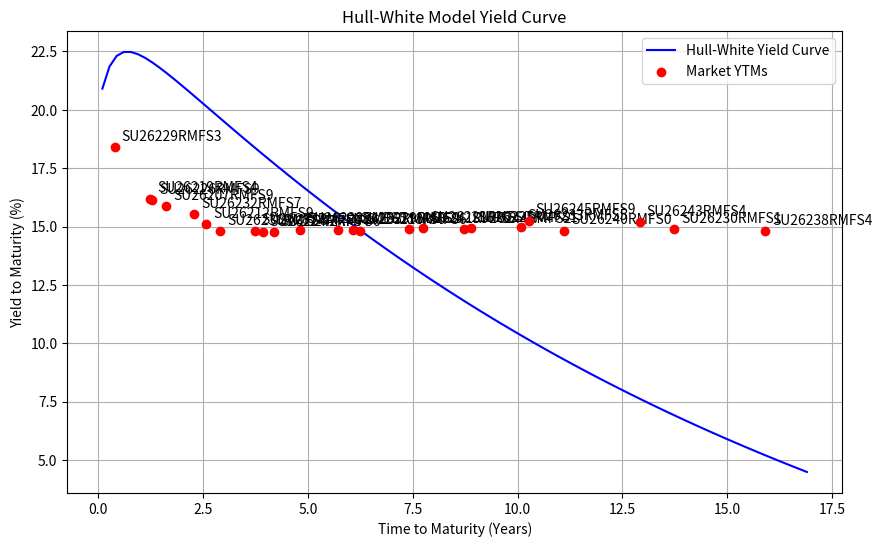

Write the Python code that produced this figure.
import numpy as np
from scipy.integrate import quad
from scipy.optimize import differential_evolution
from datetime import datetime
import matplotlib.pyplot as plt

# Define bond data as a dictionary
bond_data = {
    'SU26207RMFS9': {'Maturity': '2027-02-03', 'YTM': 15.86},
    'SU26212RMFS9': {'Maturity': '2028-01-19', 'YTM': 15.1},
    'SU26218RMFS6': {'Maturity': '2031-09-17', 'YTM': 14.82},
    'SU26219RMFS4': {'Maturity': '2026-09-16', 'YTM': 16.18},
    'SU26221RMFS0': {'Maturity': '2033-03-23', 'YTM': 14.93},
    'SU26224RMFS4': {'Maturity': '2029-05-23', 'YTM': 14.76},
    'SU26225RMFS1': {'Maturity': '2034-05-10', 'YTM': 14.92},
    'SU26226RMFS9': {'Maturity': '2026-10-07', 'YTM': 16.12},
    'SU26228RMFS5': {'Maturity': '2030-04-10', 'YTM': 14.86},
    'SU26229RMFS3': {'Maturity': '2025-11-12', 'YTM': 18.4},
    'SU26230RMFS1': {'Maturity': '2039-03-16', 'YTM': 14.88},
    'SU26232RMFS7': {'Maturity': '2027-10-06', 'YTM': 15.53},
    'SU26233RMFS5': {'Maturity': '2035-07-18', 'YTM': 15.0},
    'SU26235RMFS0': {'Maturity': '2031-03-12', 'YTM': 14.83},
    'SU26236RMFS8': {'Maturity': '2028-05-17', 'YTM': 14.8},
    'SU26237RMFS6': {'Maturity': '2029-03-14', 'YTM': 14.81},
    'SU26238RMFS4': {'Maturity': '2041-05-15', 'YTM': 14.8},
    'SU26239RMFS2': {'Maturity': '2031-07-23', 'YTM': 14.87},
    'SU26240RMFS0': {'Maturity': '2036-07-30', 'YTM': 14.82},
    'SU26241RMFS8': {'Maturity': '2032-11-17', 'YTM': 14.88},
    'SU26242RMFS6': {'Maturity': '2029-08-29', 'YTM': 14.76},
    'SU26243RMFS4': {'Maturity': '2038-05-19', 'YTM': 15.19},
    'SU26244RMFS2': {'Maturity': '2034-03-15', 'YTM': 14.89},
    'SU26245RMFS9': {'Maturity': '2035-09-26', 'YTM': 15.24}
}

# Set the current date
current_date = datetime(2025, 6, 21)

# Calculate maturities in years
maturities = []
market_ytms = []
for bond, data in bond_data.items():
    maturity_date = datetime.strptime(data['Maturity'], '%Y-%m-%d')
    time_to_maturity = (maturity_date - current_date).days / 365.25
    if time_to_maturity > 0:
        maturities.append(time_to_maturity)
        market_ytms.append(data['YTM'] / 100)  # Convert percentage to decimal

maturities = np.array(maturities)
market_ytms = np.array(market_ytms)

# Fixed Vasicek parameters provided by the user
#r0 = 0.2339
r0 = 0.2
a = 5.3480
b = 0.1527
sigma = 0.5921

# Define theta function with fixed Vasicek parameters
def theta(s, abar, sigma_bar):
    term1 = -a * (r0 - b) * np.exp(-a * s)
    term2 = - (sigma**2 / a) * (1 - np.exp(-a * s)) * np.exp(-a * s)
    term3 = abar * (b + (r0 - b) * np.exp(-a * s) - (sigma**2 / (2 * a**2)) * (1 - np.exp(-a * s))**2)
    term4 = (sigma_bar**2 / (2 * abar)) * (1 - np.exp(-2 * a * s))
    return term1 + term2 + term3 + term4

# Define integrand for A(0, T)
def integrand(s, T, abar, sigma_bar):
    B_s_T = (1 - np.exp(-abar * (T - s))) / abar
    theta_s = theta(s, abar, sigma_bar)
    return theta_s * B_s_T - (sigma_bar**2 / 2) * B_s_T**2

# Bond price function
def bond_price(T, abar, sigma_bar):
    integral, _ = quad(integrand, 0, T, args=(T, abar, sigma_bar), epsabs=1e-6)
    B_0_T = (1 - np.exp(-abar * T)) / abar
    return np.exp(integral - B_0_T * r0)

# Model YTM function
def model_ytm(T, abar, sigma_bar):
    if T <= 0:
        return r0
    P = bond_price(T, abar, sigma_bar)
    return -np.log(P) / T

# Objective function to minimize (calibrates only abar and sigma_bar)
def objective(params):
    abar, sigma_bar = params
    model_yields = np.array([model_ytm(T, abar, sigma_bar) for T in maturities])
    return np.sum((model_yields - market_ytms)**2)

# Bounds for Hull-White parameters abar and sigma_bar
bounds = [(0.1, 10.0), (0.01, 2.0)]

# Calibrate using differential evolution
result = differential_evolution(objective, bounds, strategy='best1bin', maxiter=100, popsize=10)
abar_opt, sigma_bar_opt = result.x

# Generate yield curve
T_range = np.linspace(0.1, max(maturities) + 1, 100)
yield_curve = [model_ytm(T, abar_opt, sigma_bar_opt) * 100 for T in T_range]  # Convert to percentage

# Plotting
plt.figure(figsize=(10, 6))
plt.plot(T_range, yield_curve, label='Hull-White Yield Curve', color='blue')
plt.scatter(maturities, market_ytms * 100, color='red', label='Market YTMs', zorder=5)
for i, bond in enumerate(bond_data.keys()):
    plt.annotate(bond, (maturities[i], market_ytms[i] * 100), xytext=(5, 5), textcoords='offset points')
plt.xlabel('Time to Maturity (Years)')
plt.ylabel('Yield to Maturity (%)')
plt.title('Hull-White Model Yield Curve')
plt.legend()
plt.grid(True)
plt.show()

# Print results
print(f"Calibrated Hull-White Parameters: abar = {abar_opt:.4f}, sigma_bar = {sigma_bar_opt:.4f}")
print(f"Objective Function Value: {result.fun:.6f}")
